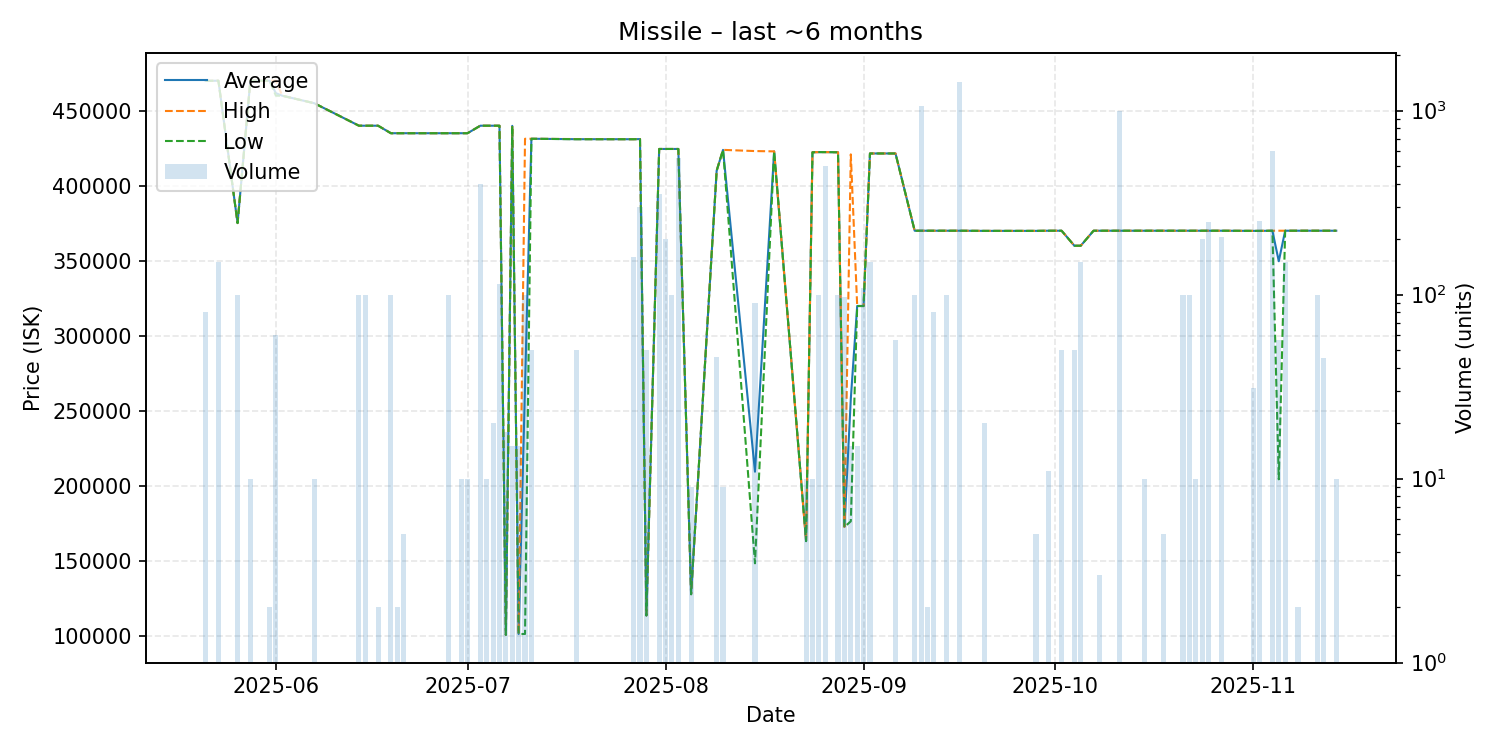

Data behind this chart, as committed beside it:
date, average, highest, lowest, order_count, volume
2025-05-21, 469900, 469900, 469900, 1, 80
2025-05-23, 470000, 470000, 470000, 2, 150
2025-05-26, 375100, 375100, 375100, 1, 100
2025-05-28, 470000, 470000, 470000, 1, 10
2025-05-31, 470000, 470000, 470000, 1, 2
2025-06-01, 461667, 470000, 460000, 2, 60
2025-06-02, 460000, 460000, 460000, 1, 1
2025-06-07, 455000, 455000, 455000, 1, 10
2025-06-14, 440000, 440000, 440000, 1, 100
2025-06-15, 440000, 440000, 440000, 1, 100
2025-06-17, 440000, 440000, 440000, 1, 2
2025-06-19, 435000, 435000, 435000, 1, 100
2025-06-20, 435000, 435000, 435000, 1, 2
2025-06-21, 435000, 435000, 435000, 1, 5
2025-06-28, 435000, 435000, 435000, 2, 100
2025-06-30, 435000, 435000, 435000, 1, 10
2025-07-01, 435000, 435000, 435000, 1, 10
2025-07-03, 440000, 440000, 440000, 2, 400
2025-07-04, 440000, 440000, 440000, 1, 10
2025-07-05, 440000, 440000, 440000, 2, 20
2025-07-06, 440000, 440000, 440000, 4, 114
2025-07-07, 100600, 100600, 100600, 1, 18
2025-07-08, 439900, 439900, 439900, 1, 15
2025-07-09, 101200, 101200, 101200, 1, 15
2025-07-10, 266250, 431300, 101200, 2, 100
2025-07-11, 431300, 431300, 431300, 1, 50
2025-07-18, 431028, 431100, 431000, 2, 50
2025-07-27, 431000, 431000, 431000, 3, 161
2025-07-28, 431100, 431100, 431100, 3, 300
2025-07-29, 113532, 113600, 113500, 2, 50
2025-07-31, 424500, 424500, 424500, 4, 350
2025-08-01, 424500, 424500, 424500, 3, 200
2025-08-02, 424500, 424500, 424500, 1, 100
2025-08-03, 424500, 424500, 424500, 3, 551
2025-08-05, 127700, 127700, 127700, 1, 9
2025-08-09, 410000, 410000, 410000, 1, 46
2025-08-10, 423900, 423900, 423900, 1, 9
2025-08-15, 209367, 423100, 148300, 2, 90
2025-08-18, 422900, 422900, 422900, 1, 1
2025-08-23, 163100, 163100, 163100, 1, 10
2025-08-24, 422300, 422300, 422300, 1, 10
2025-08-25, 422400, 422400, 422400, 1, 100
2025-08-26, 422400, 422400, 422400, 1, 500
2025-08-28, 422300, 422300, 422300, 2, 100
2025-08-29, 172578, 172600, 172500, 2, 97
2025-08-30, 257833, 420900, 176300, 2, 15
2025-08-31, 319833, 319900, 319800, 2, 15
2025-09-01, 319800, 319800, 319800, 4, 109
2025-09-02, 421500, 421500, 421500, 2, 150
2025-09-06, 421500, 421500, 421500, 4, 57
2025-09-09, 370000, 370000, 370000, 2, 100
2025-09-10, 370000, 370000, 370000, 3, 1060
2025-09-11, 370000, 370000, 370000, 1, 2
2025-09-12, 370000, 370000, 370000, 2, 80
2025-09-14, 370000, 370000, 370000, 1, 100
2025-09-16, 370000, 370000, 370000, 1, 1430
2025-09-20, 369900, 369900, 369900, 1, 20
2025-09-28, 369900, 369900, 369900, 1, 5
2025-09-30, 370000, 370000, 370000, 1, 11
2025-10-02, 370000, 370000, 370000, 1, 50
... 23 more rows
